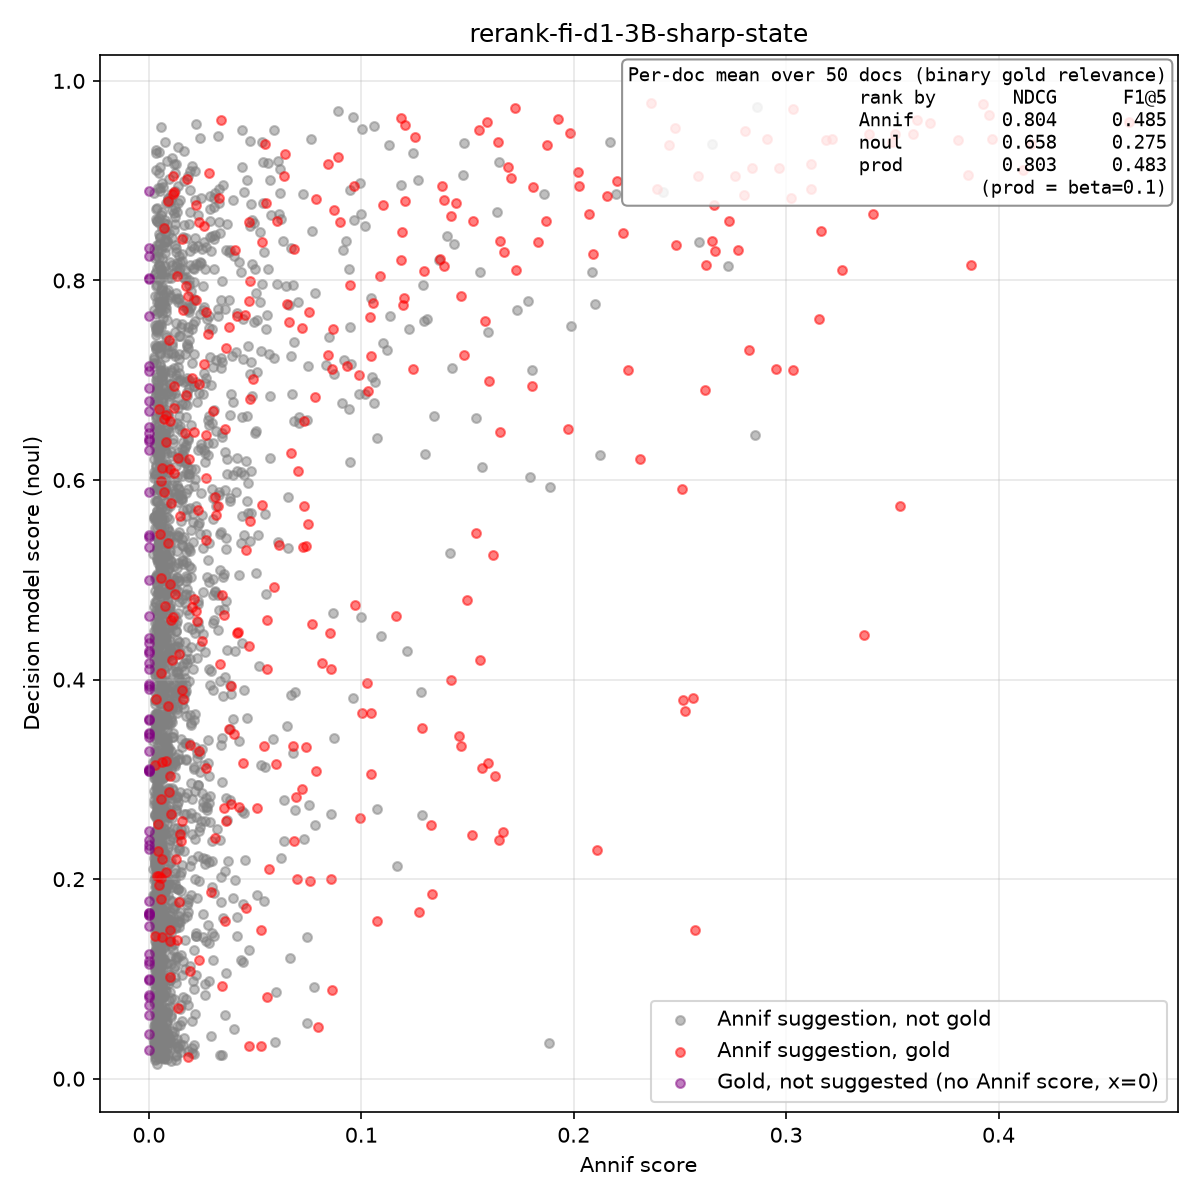

The data file committed next to this chart (first rows):
isbn, lang, yso_uri, label, source, annif_score, annif_rank, noul_score, in_gold, instruction, model
9789510455159, fi, http://www.yso.fi/onto/yso/p133, stressi, annif, 0.3954, 0, 0.9657, true, Is 'stressi' a central subject of this d…, d1-3B
9789510455159, fi, http://www.yso.fi/onto/yso/p16262, työelämä, annif, 0.319, 1, 0.9408, true, Is 'työelämä' a central subject of this …, d1-3B
9789510455159, fi, http://www.yso.fi/onto/yso/p130, uupumus, annif, 0.2854, 2, 0.6451, false, Is 'uupumus' a central subject of this d…, d1-3B
9789510455159, fi, http://www.yso.fi/onto/yso/p135, jaksaminen, annif, 0.2512, 3, 0.5914, true, Is 'jaksaminen' a central subject of thi…, d1-3B
9789510455159, fi, http://www.yso.fi/onto/yso/p131, psyykkinen kuormittavuus, annif, 0.1889, 4, 0.5931, false, Is 'psyykkinen kuormittavuus' a central …, d1-3B
9789510455159, fi, http://www.yso.fi/onto/yso/p14804, stressinhallinta, annif, 0.1556, 5, 0.9512, true, Is 'stressinhallinta' a central subject …, d1-3B
9789510455159, fi, http://www.yso.fi/onto/yso/p1810, työ, annif, 0.1244, 6, 0.9281, false, Is 'työ' a central subject of this docum…, d1-3B
9789510455159, fi, http://www.yso.fi/onto/yso/p129, työn kuormittavuus, annif, 0.1215, 7, 0.4282, false, Is 'työn kuormittavuus' a central subjec…, d1-3B
9789510455159, fi, http://www.yso.fi/onto/yso/p337, palautuminen, annif, 0.0873, 8, 0.8709, true, Is 'palautuminen' a central subject of t…, d1-3B
9789510455159, fi, http://www.yso.fi/onto/yso/p1946, henkinen hyvinvointi, annif, 0.055, 9, 0.486, false, Is 'henkinen hyvinvointi' a central subj…, d1-3B
9789510455159, fi, http://www.yso.fi/onto/yso/p8543, työyhteisöt, annif, 0.0518, 10, 0.4139, false, Is 'työyhteisöt' a central subject of th…, d1-3B
9789510455159, fi, http://www.yso.fi/onto/yso/p4357, elämänhallinta, annif, 0.0344, 11, 0.7187, false, Is 'elämänhallinta' a central subject of…, d1-3B
9789510455159, fi, http://www.yso.fi/onto/yso/p27809, mentalistit, annif, 0.0305, 12, 0.6702, false, Is 'mentalistit' a central subject of th…, d1-3B
9789510455159, fi, http://www.yso.fi/onto/yso/p554, johtaminen, annif, 0.0298, 13, 0.2385, false, Is 'johtaminen' a central subject of thi…, d1-3B
9789510455159, fi, http://www.yso.fi/onto/yso/p19552, ennaltaehkäisy, annif, 0.0269, 14, 0.2726, false, Is 'ennaltaehkäisy' a central subject of…, d1-3B
9789510455159, fi, http://www.yso.fi/onto/yso/p10214, työkyky, annif, 0.0267, 15, 0.2817, false, Is 'työkyky' a central subject of this d…, d1-3B
9789510455159, fi, http://www.yso.fi/onto/yso/p1835, työhyvinvointi, annif, 0.0246, 16, 0.8824, false, Is 'työhyvinvointi' a central subject of…, d1-3B
9789510455159, fi, http://www.yso.fi/onto/yso/p3366, kiire, annif, 0.024, 17, 0.4336, false, Is 'kiire' a central subject of this doc…, d1-3B
9789510455159, fi, http://www.yso.fi/onto/yso/p17218, itsetuntemus, annif, 0.0212, 18, 0.4811, true, Is 'itsetuntemus' a central subject of t…, d1-3B
9789510455159, fi, http://www.yso.fi/onto/yso/p128, väsymys, annif, 0.0204, 19, 0.4502, false, Is 'väsymys' a central subject of this d…, d1-3B
9789510455159, fi, http://www.yso.fi/onto/yso/p8343, osaaminen, annif, 0.0188, 20, 0.336, false, Is 'osaaminen' a central subject of this…, d1-3B
9789510455159, fi, http://www.yso.fi/onto/yso/p1947, hyvinvointi, annif, 0.0176, 21, 0.3639, false, Is 'hyvinvointi' a central subject of th…, d1-3B
9789510455159, fi, http://www.yso.fi/onto/yso/p134, liikarasitus, annif, 0.0122, 22, 0.3151, false, Is 'liikarasitus' a central subject of t…, d1-3B
9789510455159, fi, http://www.yso.fi/onto/yso/p5234, rentoutus, annif, 0.011, 23, 0.1922, false, Is 'rentoutus' a central subject of this…, d1-3B
9789510455159, fi, http://www.yso.fi/onto/yso/p3167, elämäntaito, annif, 0.011, 24, 0.4201, true, Is 'elämäntaito' a central subject of th…, d1-3B
9789510455159, fi, http://www.yso.fi/onto/yso/p795, vaikutukset, annif, 0.01, 25, 0.1636, false, Is 'vaikutukset' a central subject of th…, d1-3B
9789510455159, fi, http://www.yso.fi/onto/yso/p9427, henkinen työsuojelu, annif, 0.0099, 26, 0.529, false, Is 'henkinen työsuojelu' a central subje…, d1-3B
9789510455159, fi, http://www.yso.fi/onto/yso/p2259, perhe-elämä, annif, 0.0099, 27, 0.8183, false, Is 'perhe-elämä' a central subject of th…, d1-3B
9789510455159, fi, http://www.yso.fi/onto/yso/p25625, tiedetoimittajat, annif, 0.0087, 28, 0.2888, false, Is 'tiedetoimittajat' a central subject …, d1-3B
9789510455159, fi, http://www.yso.fi/onto/yso/p22168, ajanhallinta, annif, 0.0079, 29, 0.5258, false, Is 'ajanhallinta' a central subject of t…, d1-3B
9789510455159, fi, http://www.yso.fi/onto/yso/p6936, ihmissuhteet, annif, 0.0074, 30, 0.5317, false, Is 'ihmissuhteet' a central subject of t…, d1-3B
9789510455159, fi, http://www.yso.fi/onto/yso/p21164, yhteensovittaminen, annif, 0.0072, 31, 0.7848, false, Is 'yhteensovittaminen' a central subjec…, d1-3B
9789510455159, fi, http://www.yso.fi/onto/yso/p1075, työntekijät, annif, 0.0071, 32, 0.8525, false, Is 'työntekijät' a central subject of th…, d1-3B
9789510455159, fi, http://www.yso.fi/onto/yso/p6137, sopeutuminen, annif, 0.0057, 33, 0.8652, false, Is 'sopeutuminen' a central subject of t…, d1-3B
9789510455159, fi, http://www.yso.fi/onto/yso/p41112, työuupumus, annif, 0.0053, 34, 0.9132, false, Is 'työuupumus' a central subject of thi…, d1-3B
9789510455159, fi, http://www.yso.fi/onto/yso/p10591, vuorovaikutus, annif, 0.0051, 35, 0.3761, false, Is 'vuorovaikutus' a central subject of …, d1-3B
9789510455159, fi, http://www.yso.fi/onto/yso/p17703, joustavuus, annif, 0.0048, 36, 0.5394, false, Is 'joustavuus' a central subject of thi…, d1-3B
9789510455159, fi, http://www.yso.fi/onto/yso/p506, hallinta, annif, 0.0046, 37, 0.7771, false, Is 'hallinta' a central subject of this …, d1-3B
9789510455159, fi, http://www.yso.fi/onto/yso/p793, ehkäisy, annif, 0.0046, 38, 0.2029, false, Is 'ehkäisy' a central subject of this d…, d1-3B
9789510455159, fi, http://www.yso.fi/onto/yso/p13463, työpaikat, annif, 0.0043, 39, 0.3527, false, Is 'työpaikat' a central subject of this…, d1-3B
9789510455159, fi, http://www.yso.fi/onto/yso/p339, toipuminen, annif, 0.0042, 40, 0.4867, false, Is 'toipuminen' a central subject of thi…, d1-3B
9789510455159, fi, http://www.yso.fi/onto/yso/p1834, työmotivaatio, annif, 0.0041, 41, 0.2364, false, Is 'työmotivaatio' a central subject of …, d1-3B
9789510455159, fi, http://www.yso.fi/onto/yso/p3276, vapaa-aika, annif, 0.004, 42, 0.1921, false, Is 'vapaa-aika' a central subject of thi…, d1-3B
9789510455159, fi, http://www.yso.fi/onto/yso/p3367, ajankäyttö, annif, 0.004, 43, 0.09794, false, Is 'ajankäyttö' a central subject of thi…, d1-3B
9789510455159, fi, http://www.yso.fi/onto/yso/p11993, työpsykologia, annif, 0.0038, 44, 0.7479, false, Is 'työpsykologia' a central subject of …, d1-3B
9789510455159, fi, http://www.yso.fi/onto/yso/p24919, tietoinen läsnäolo, annif, 0.0038, 45, 0.1445, false, Is 'tietoinen läsnäolo' a central subjec…, d1-3B
9789510455159, fi, http://www.yso.fi/onto/yso/p1021, toimittajat (media), annif, 0.0037, 46, 0.1115, false, Is 'toimittajat (media)' a central subje…, d1-3B
9789510455159, fi, http://www.yso.fi/onto/yso/p8917, syrjäytyminen, annif, 0.0036, 47, 0.2691, false, Is 'syrjäytyminen' a central subject of …, d1-3B
9789510455159, fi, http://www.yso.fi/onto/yso/p19159, Aslak-toiminta, annif, 0.0034, 48, 0.1134, false, Is 'Aslak-toiminta' a central subject of…, d1-3B
9789510455159, fi, http://www.yso.fi/onto/yso/p8542, työtoveruus, annif, 0.0034, 49, 0.7006, false, Is 'työtoveruus' a central subject of th…, d1-3B
9789510467077, fi, http://www.yso.fi/onto/yso/p3485, tunteet, annif, 0.1539, 0, 0.662, false, Is 'tunteet' a central subject of this d…, d1-3B
9789510467077, fi, http://www.yso.fi/onto/yso/p3167, elämäntaito, annif, 0.1497, 1, 0.4793, true, Is 'elämäntaito' a central subject of th…, d1-3B
9789510467077, fi, http://www.yso.fi/onto/yso/p1946, henkinen hyvinvointi, annif, 0.0873, 2, 0.3418, false, Is 'henkinen hyvinvointi' a central subj…, d1-3B
9789510467077, fi, http://www.yso.fi/onto/yso/p8970, kirjailijat, annif, 0.0775, 3, 0.09153, false, Is 'kirjailijat' a central subject of th…, d1-3B
9789510467077, fi, http://www.yso.fi/onto/yso/p10591, vuorovaikutus, annif, 0.0693, 4, 0.2822, true, Is 'vuorovaikutus' a central subject of …, d1-3B
9789510467077, fi, http://www.yso.fi/onto/yso/p3291, sanat, annif, 0.0588, 5, 0.9512, false, Is 'sanat' a central subject of this doc…, d1-3B
9789510467077, fi, http://www.yso.fi/onto/yso/p6936, ihmissuhteet, annif, 0.057, 6, 0.6846, false, Is 'ihmissuhteet' a central subject of t…, d1-3B
9789510467077, fi, http://www.yso.fi/onto/yso/p10590, sosiaalinen vuorovaikutus, annif, 0.0528, 7, 0.3147, false, Is 'sosiaalinen vuorovaikutus' a central…, d1-3B
9789510467077, fi, http://www.yso.fi/onto/yso/p8625, empatia, annif, 0.0474, 8, 0.6811, true, Is 'empatia' a central subject of this d…, d1-3B
9789510467077, fi, http://www.yso.fi/onto/yso/p2718, henkilöhistoria, annif, 0.0213, 9, 0.03417, false, Is 'henkilöhistoria' a central subject o…, d1-3B
... 2,502 more rows
